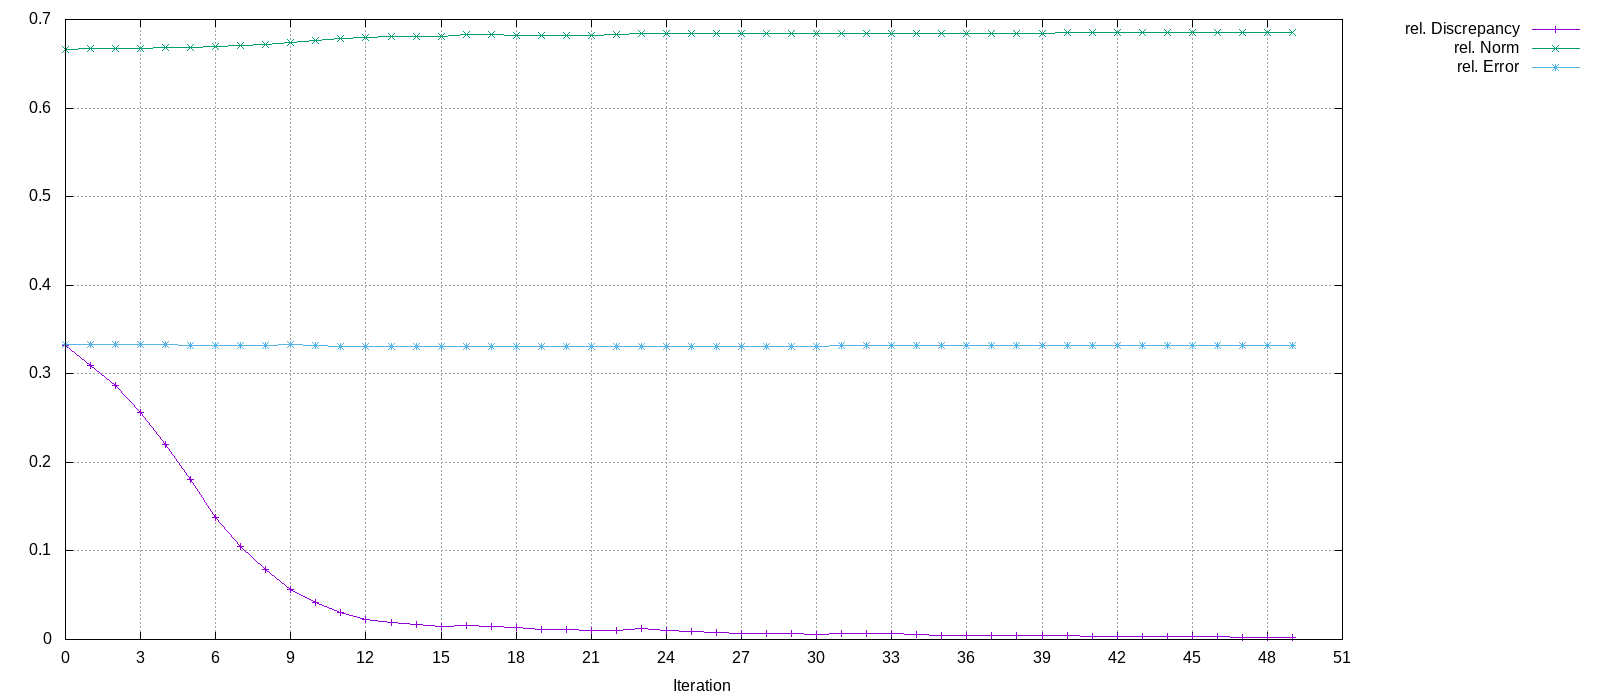

Data behind this chart, as committed beside it:
Iteration, rel. Discrepancy, rel. Norm, rel. Error
0, 0.3324, 0.6667, 0.3333
1, 0.309, 0.6669, 0.3331
2, 0.2869, 0.6671, 0.333
3, 0.2565, 0.6674, 0.3328
4, 0.2202, 0.6679, 0.3325
5, 0.1812, 0.6686, 0.3323
6, 0.1381, 0.6698, 0.3322
7, 0.1048, 0.6711, 0.3324
8, 0.07898, 0.6721, 0.3325
9, 0.05627, 0.6739, 0.3325
10, 0.04153, 0.6765, 0.3319
11, 0.03045, 0.6789, 0.3311
12, 0.02271, 0.6794, 0.331
13, 0.01922, 0.6806, 0.3309
14, 0.01748, 0.6813, 0.3309
15, 0.0142, 0.6813, 0.331
16, 0.01601, 0.6826, 0.3309
17, 0.01464, 0.6825, 0.3309
18, 0.01316, 0.6825, 0.3309
19, 0.01163, 0.6824, 0.3309
20, 0.01088, 0.6824, 0.3309
21, 0.01037, 0.6824, 0.3309
22, 0.01034, 0.6827, 0.3309
23, 0.01225, 0.6838, 0.3308
24, 0.01051, 0.6838, 0.3308
25, 0.008679, 0.6837, 0.3309
26, 0.007696, 0.6837, 0.3309
27, 0.007179, 0.6836, 0.3309
28, 0.006908, 0.6837, 0.3309
29, 0.007286, 0.6841, 0.3311
30, 0.006054, 0.6841, 0.3311
31, 0.006991, 0.6847, 0.3314
32, 0.006678, 0.6847, 0.3314
33, 0.006213, 0.6846, 0.3314
34, 0.005564, 0.6846, 0.3314
35, 0.004933, 0.6846, 0.3315
36, 0.004595, 0.6846, 0.3315
37, 0.004385, 0.6846, 0.3315
38, 0.004263, 0.6846, 0.3315
39, 0.004177, 0.6846, 0.3315
40, 0.004222, 0.6849, 0.3318
41, 0.003879, 0.6849, 0.3318
42, 0.003499, 0.6849, 0.3319
43, 0.003549, 0.685, 0.332
44, 0.003086, 0.685, 0.332
45, 0.003126, 0.6852, 0.3322
46, 0.002911, 0.6852, 0.3322
47, 0.002737, 0.6853, 0.3323
48, 0.00273, 0.6854, 0.3324
49, 0.0024, 0.6854, 0.3324
